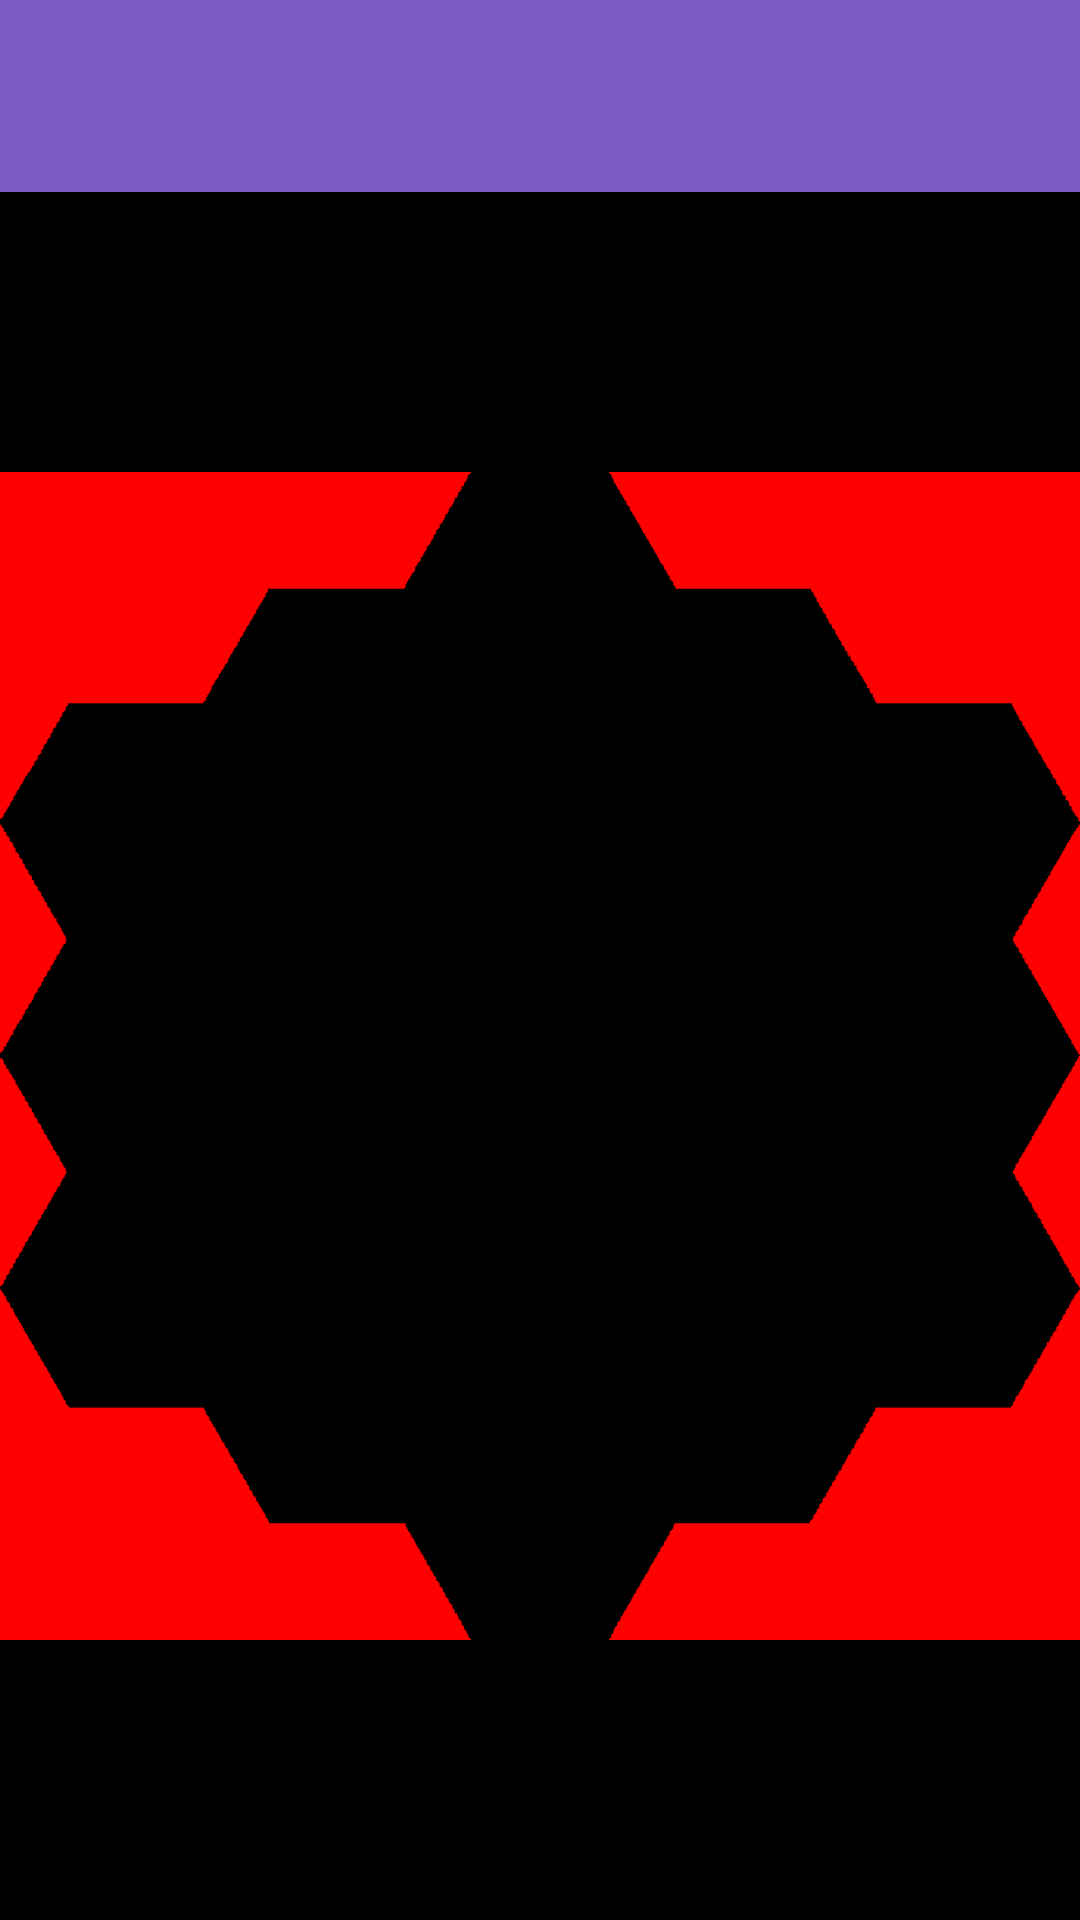

Produce the Android XML layout that renders to this screen, including the resource entries it uses.
<!-- AndroidManifest.xml: application theme Theme.TakeItCheesy -->
<!-- res/layout/activity_select_region.xml -->
<?xml version="1.0" encoding="utf-8"?>
<androidx.constraintlayout.widget.ConstraintLayout xmlns:android="http://schemas.android.com/apk/res/android"
    xmlns:app="http://schemas.android.com/apk/res-auto"
    xmlns:tools="http://schemas.android.com/tools"
    android:id="@+id/main"
    android:layout_width="match_parent"
    android:layout_height="match_parent"
    tools:context=".SelectRegionActivity">

    <LinearLayout
        android:layout_width="match_parent"
        android:layout_height="match_parent"
        android:orientation="vertical">

        <androidx.appcompat.widget.Toolbar
            android:id="@+id/toolbar"
            android:layout_width="match_parent"
            android:layout_height="wrap_content"
            android:background="?attr/colorPrimary"
            android:minHeight="?attr/actionBarSize"
            android:theme="?attr/actionBarTheme" />

        <androidx.constraintlayout.widget.ConstraintLayout
            android:id="@+id/gesture"
            android:layout_width="match_parent"
            android:layout_height="match_parent">

            <ImageView
                android:id="@+id/image"
                android:layout_width="match_parent"
                android:layout_height="match_parent"
                android:adjustViewBounds="false"
                android:importantForAccessibility="no" />

            <ImageView
                android:id="@+id/hexagrid"
                android:layout_width="match_parent"
                android:layout_height="wrap_content"
                android:adjustViewBounds="true"
                android:importantForAccessibility="no"
                app:layout_constraintEnd_toEndOf="parent"
                app:layout_constraintStart_toStartOf="parent"
                app:layout_constraintTop_toTopOf="parent"
                app:layout_constraintBottom_toBottomOf="parent"
                app:srcCompat="@drawable/hexagrid" />
        </androidx.constraintlayout.widget.ConstraintLayout>

    </LinearLayout>

</androidx.constraintlayout.widget.ConstraintLayout>
<!-- resources referenced by this layout -->
<resources>
  <!-- drawable hexagrid: png bitmap (drawable, 8585 bytes) -->
  <style name="Theme.TakeItCheesy" parent="Base.Theme.TakeItCheesy" />
  <style name="Base.Theme.TakeItCheesy" parent="Theme.Material3.DayNight.NoActionBar">
          
          
          <item name="colorPrimary">@color/lightpurple</item>
          <item name="colorAccent">@color/lightpurple</item>
  
          <item name="android:windowBackground">@color/black</item>
          <item name="android:colorBackground">@color/black</item>
      </style>
  <color name="lightpurple">#7D59C6</color>
  <color name="black">#FF000000</color>
</resources>
